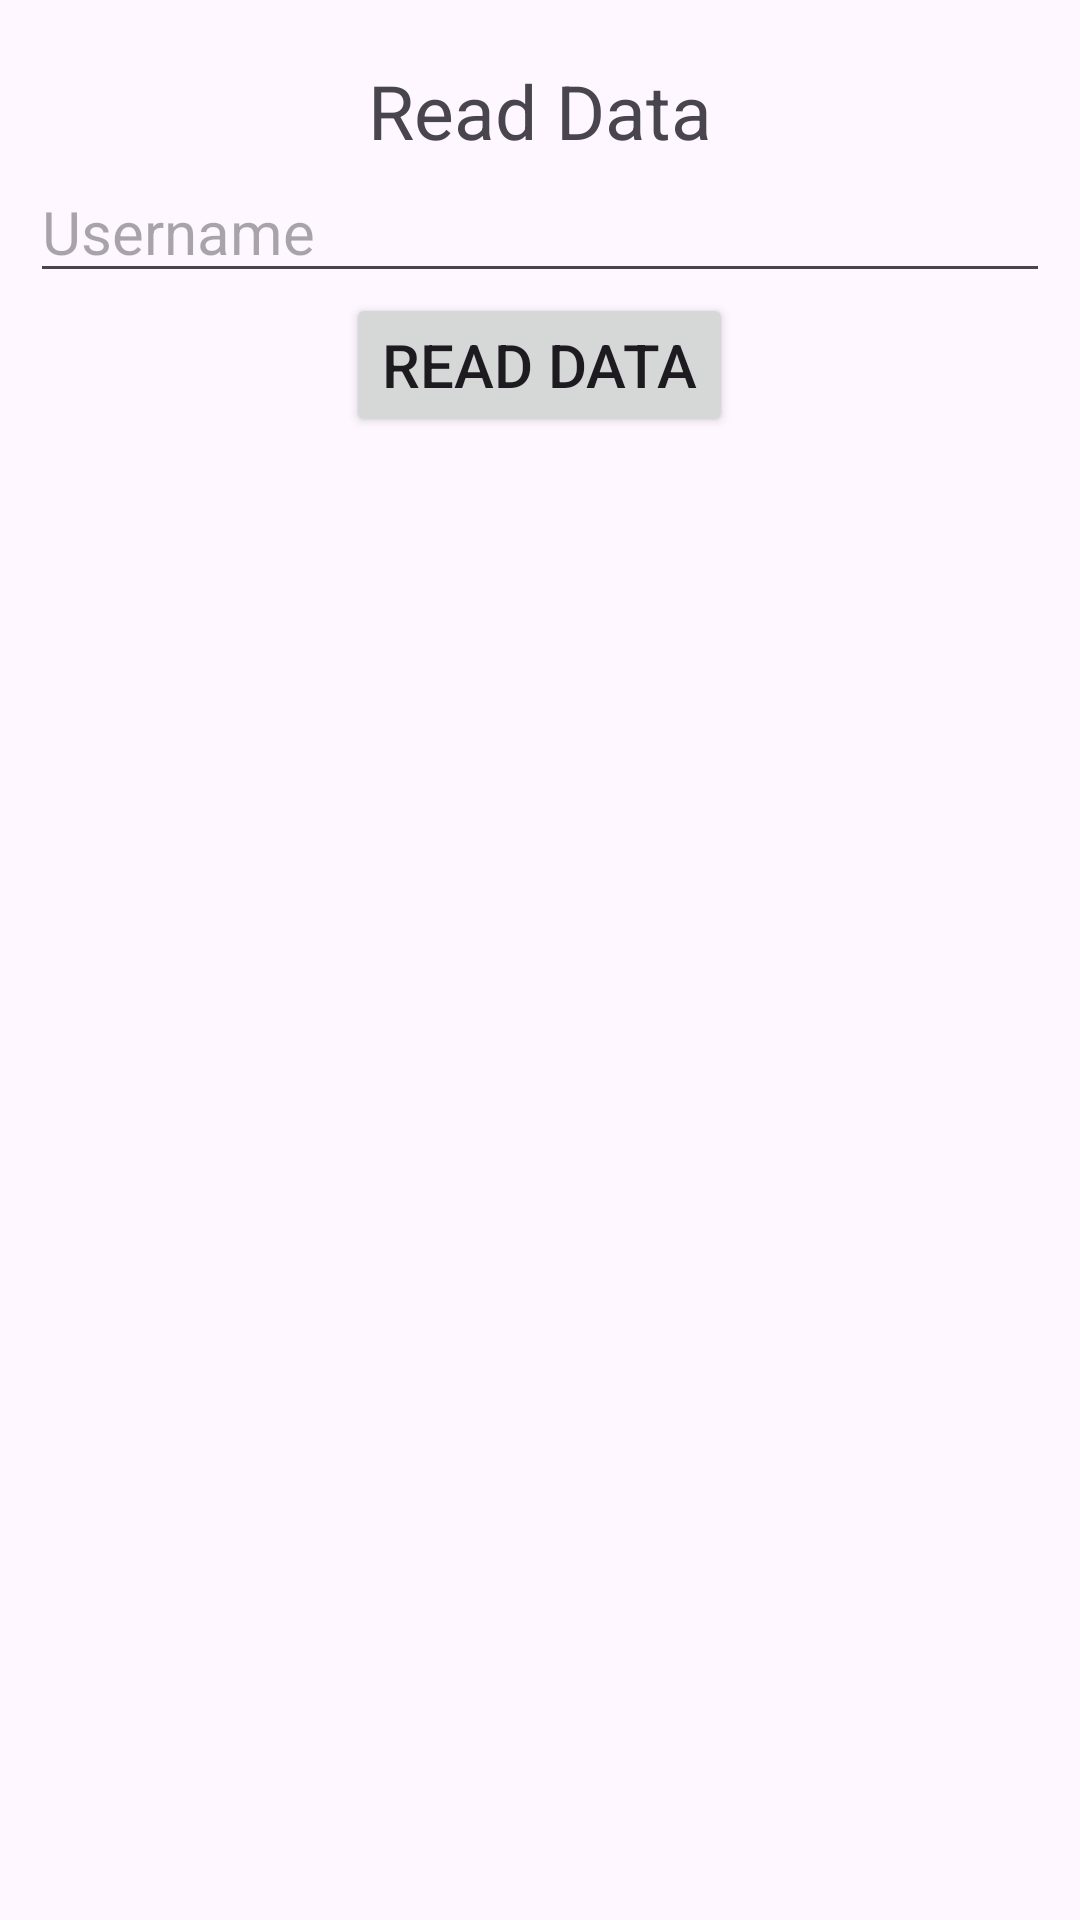

Layout XML and referenced resources for this Android screen:
<!-- AndroidManifest.xml: application theme Theme.Sem2_prac11 -->
<!-- res/layout/activity_read_data.xml -->
<?xml version="1.0" encoding="utf-8"?>
<RelativeLayout
    xmlns:android="http://schemas.android.com/apk/res/android"
    xmlns:app="http://schemas.android.com/apk/res-auto"
    xmlns:tools="http://schemas.android.com/tools"
    android:layout_width="match_parent"
    android:layout_height="match_parent"
    tools:context=".ActivityReadData">

    <TextView
        android:id="@+id/txtRead"
        android:layout_width="wrap_content"
        android:layout_height="wrap_content"
        android:text="Read Data"
        android:layout_centerHorizontal="true"
        android:textSize="25sp"
        android:layout_marginTop="20dp"/>

    <EditText
        android:id="@+id/edtUser"
        android:layout_width="match_parent"
        android:layout_height="wrap_content"
        android:hint="Username"
        android:textSize="20sp"
        android:layout_below="@+id/txtRead"
        android:layout_marginLeft="10dp"
        android:layout_marginRight="10dp"/>

    <Button
        android:id="@+id/btnReadData"
        android:layout_width="wrap_content"
        android:layout_height="wrap_content"
        android:text="Read Data"
        android:layout_below="@+id/edtUser"
        android:layout_centerHorizontal="true"
        android:textSize="20sp"/>

    <TextView
        android:id="@+id/txtFirst"
        android:layout_width="wrap_content"
        android:layout_height="wrap_content"
        android:layout_below="@+id/btnReadData"
        android:layout_marginLeft="10dp"
        android:textSize="18sp"/>

    <TextView
        android:id="@+id/txtLast"
        android:layout_width="wrap_content"
        android:layout_height="wrap_content"
        android:layout_below="@+id/txtFirst"
        android:layout_marginTop="10dp"
        android:layout_marginLeft="10dp"
        android:textSize="18sp"/>

</RelativeLayout>
<!-- resources referenced by this layout -->
<resources>
  <style name="Theme.Sem2_prac11" parent="Base.Theme.Sem2_prac11" />
  <style name="Base.Theme.Sem2_prac11" parent="Theme.Material3.DayNight.NoActionBar">
          
          
      </style>
</resources>
